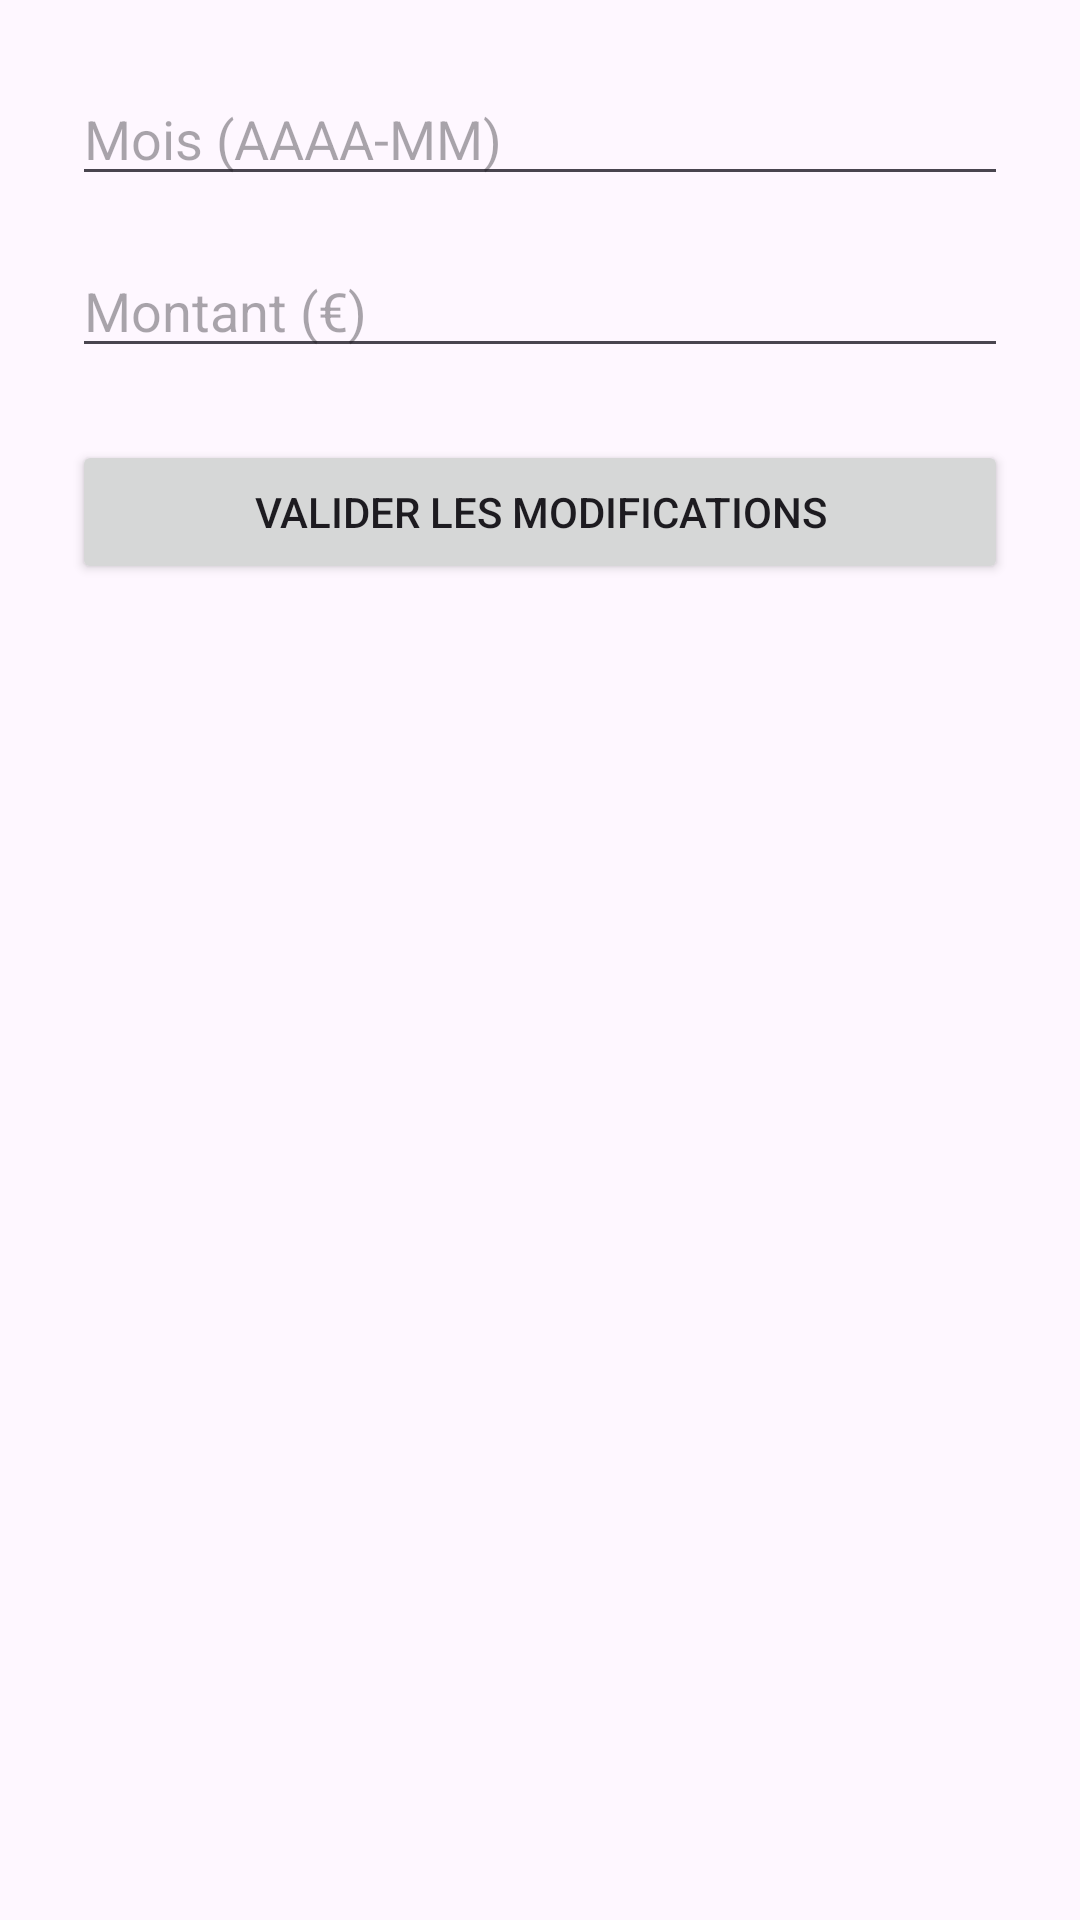

Layout XML and referenced resources for this Android screen:
<!-- AndroidManifest.xml: application theme Theme.Connexion_gsb -->
<!-- res/layout/activity_modifier_fiche.xml -->
<LinearLayout xmlns:android="http://schemas.android.com/apk/res/android"
    android:layout_width="match_parent"
    android:layout_height="match_parent"
    android:orientation="vertical"
    android:padding="24dp">

    <EditText
        android:id="@+id/editTextMoisModif"
        android:layout_width="match_parent"
        android:layout_height="wrap_content"
        android:hint="Mois (AAAA-MM)" />

    <EditText
        android:id="@+id/editTextMontantModif"
        android:layout_width="match_parent"
        android:layout_height="wrap_content"
        android:hint="Montant (€)"
        android:inputType="numberDecimal"
        android:layout_marginTop="16dp"/>

    <Button
        android:id="@+id/buttonValiderModif"
        android:layout_width="match_parent"
        android:layout_height="wrap_content"
        android:text="Valider les modifications"
        android:layout_marginTop="24dp"/>
</LinearLayout>
<!-- resources referenced by this layout -->
<resources>
  <style name="Theme.Connexion_gsb" parent="Base.Theme.Connexion_gsb" />
  <style name="Base.Theme.Connexion_gsb" parent="Theme.Material3.DayNight.NoActionBar">
          
          
      </style>
</resources>
